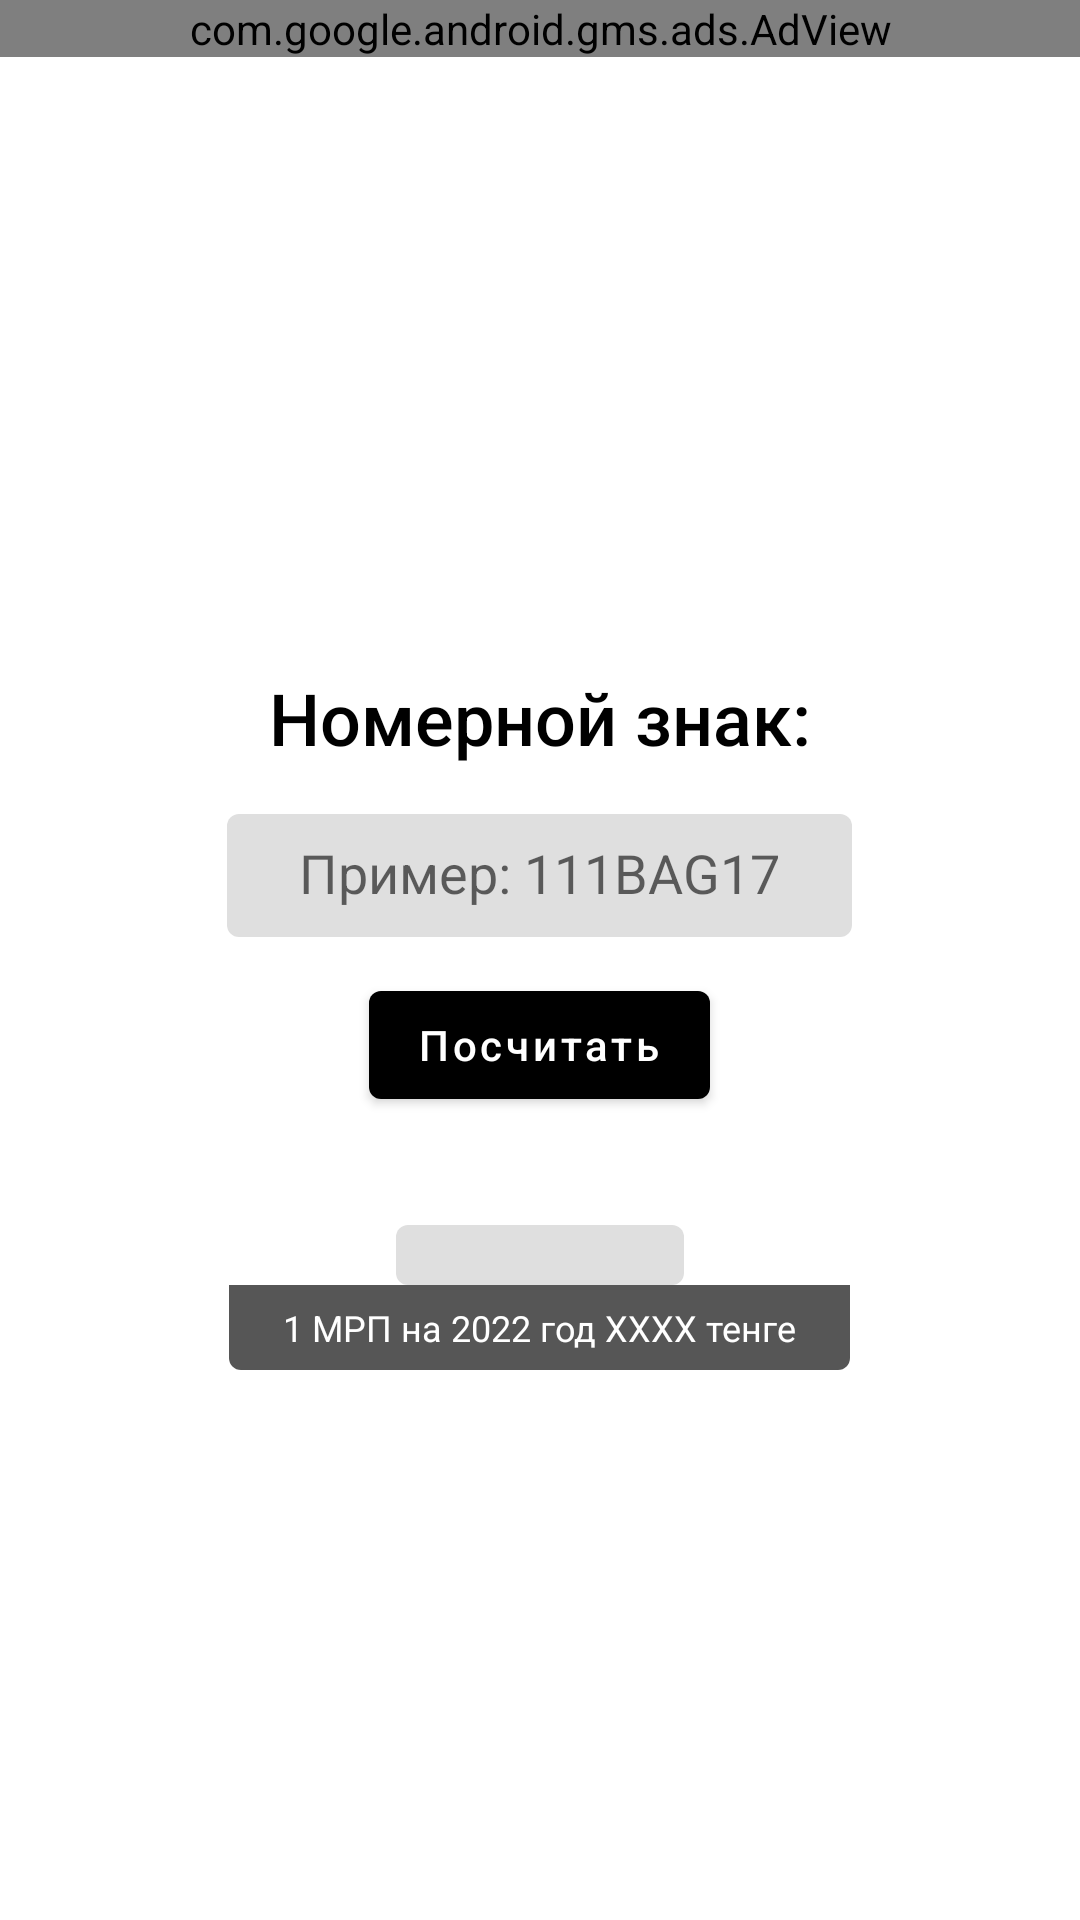

Here is an Android app screen rendered from its layout file. Give the layout XML and the strings, colors and styles it references.
<!-- AndroidManifest.xml: application theme Theme.StateNumberKZ -->
<!-- res/layout/activity_main.xml -->
<?xml version="1.0" encoding="utf-8"?>
<FrameLayout xmlns:android="http://schemas.android.com/apk/res/android"
    xmlns:app="http://schemas.android.com/apk/res-auto"
    xmlns:tools="http://schemas.android.com/tools"
    android:layout_width="match_parent"
    android:layout_height="match_parent"
    tools:context=".presentation.main.MainActivity">

    <LinearLayout
        android:layout_width="match_parent"
        android:layout_height="wrap_content"
        android:layout_gravity="center"
        android:gravity="center"
        android:layout_marginTop="20dp"
        android:orientation="vertical">

        <TextView
            android:id="@+id/number_title"
            android:layout_width="wrap_content"
            android:layout_height="wrap_content"
            android:fontFamily="sans-serif-medium"
            android:text="@string/license_plate_number"
            android:textColor="@color/black"
            android:textSize="24sp" />

        <EditText
            android:id="@+id/number_field"
            android:layout_width="wrap_content"
            android:layout_height="wrap_content"
            android:layout_marginTop="16dp"
            android:background="@drawable/text_background"
            android:hint="@string/number_sample"
            android:includeFontPadding="false"
            android:paddingStart="24dp"
            android:paddingEnd="24dp"
            android:textAlignment="center" />

        <com.google.android.material.button.MaterialButton
            android:id="@+id/calculate_button"
            android:layout_width="wrap_content"
            android:layout_height="wrap_content"
            android:layout_marginTop="12dp"
            android:text="@string/calculate"
            android:textAllCaps="false"
            app:backgroundTint="@color/black" />

        <TextSwitcher
            android:id="@+id/price_text"
            android:layout_width="wrap_content"
            android:layout_height="wrap_content"
            android:layout_marginTop="36dp"
            style="@style/textPriceStyle" />

        <TextView
            android:id="@+id/mrp_text"
            android:layout_width="wrap_content"
            android:layout_height="wrap_content"
            android:background="@drawable/text_footer_background"
            android:paddingStart="18dp"
            android:paddingTop="6dp"
            android:paddingEnd="18dp"
            android:paddingBottom="6dp"
            android:text="1 МРП на 2022 год XXXX тенге"
            android:textColor="@color/white"
            android:textSize="12sp" />


    </LinearLayout>

    <com.google.android.gms.ads.AdView
        android:layout_width="match_parent"
        android:layout_height="wrap_content"
        app:adSize="BANNER"
        app:adUnitId="23e23d"
        android:background="@color/white"
        android:layout_gravity="top"/>


</FrameLayout>
<!-- resources referenced by this layout -->
<resources>
  <color name="black">#FF000000</color>
  <color name="white">#FFFFFFFF</color>
  <!-- drawable text_background (drawable) -->
  <?xml version="1.0" encoding="utf-8"?>
  <shape android:shape="rectangle" xmlns:android="http://schemas.android.com/apk/res/android">
      <corners android:radius="@dimen/text_radius"/>
      <solid android:color="@color/gray"/>
      <padding android:top="@dimen/text_padding" android:bottom="@dimen/text_padding"/>
  </shape>
  <!-- drawable text_footer_background (drawable) -->
  <?xml version="1.0" encoding="utf-8"?>
  <shape xmlns:android="http://schemas.android.com/apk/res/android"
      android:shape="rectangle">
      <corners
          android:bottomLeftRadius="@dimen/text_radius"
          android:bottomRightRadius="@dimen/text_radius" />
      <solid android:color="@color/dark_gray" />
      <padding
          android:bottom="@dimen/text_padding"
          android:top="@dimen/text_padding" />
  </shape>
  <string name="calculate">Посчитать</string>
  <string name="license_plate_number">Номерной знак:</string>
  <string name="number_sample">Пример: 111BAG17</string>
  <style name="textPriceStyle">
          <item name="android:layout_width">wrap_content</item>
          <item name="android:background">@drawable/text_background</item>
          <item name="android:includeFontPadding">false</item>
          <item name="android:paddingStart">48dp</item>
          <item name="android:paddingEnd">48dp</item>
          <item name="android:textColor">@color/black</item>
      </style>
  <style name="Theme.StateNumberKZ" parent="Theme.MaterialComponents.Light.DarkActionBar">
          
          <item name="colorPrimary">@color/graphite_black</item>
          <item name="colorPrimaryVariant">@color/black</item>
          <item name="colorOnPrimary">@color/white</item>
          
          <item name="colorSecondary">@color/teal_200</item>
          <item name="colorSecondaryVariant">@color/teal_700</item>
          <item name="colorOnSecondary">@color/black</item>
          
          <item name="android:statusBarColor" tools:targetApi="l">?attr/colorPrimaryVariant</item>
          
      </style>
  <dimen name="text_radius">4dp</dimen>
  <color name="gray">#FFDFDFDF</color>
  <dimen name="text_padding">10dp</dimen>
  <color name="dark_gray">#FF565656</color>
  <color name="graphite_black">#FF1C1C1C</color>
  <color name="teal_200">#FF03DAC5</color>
  <color name="teal_700">#FF018786</color>
</resources>
